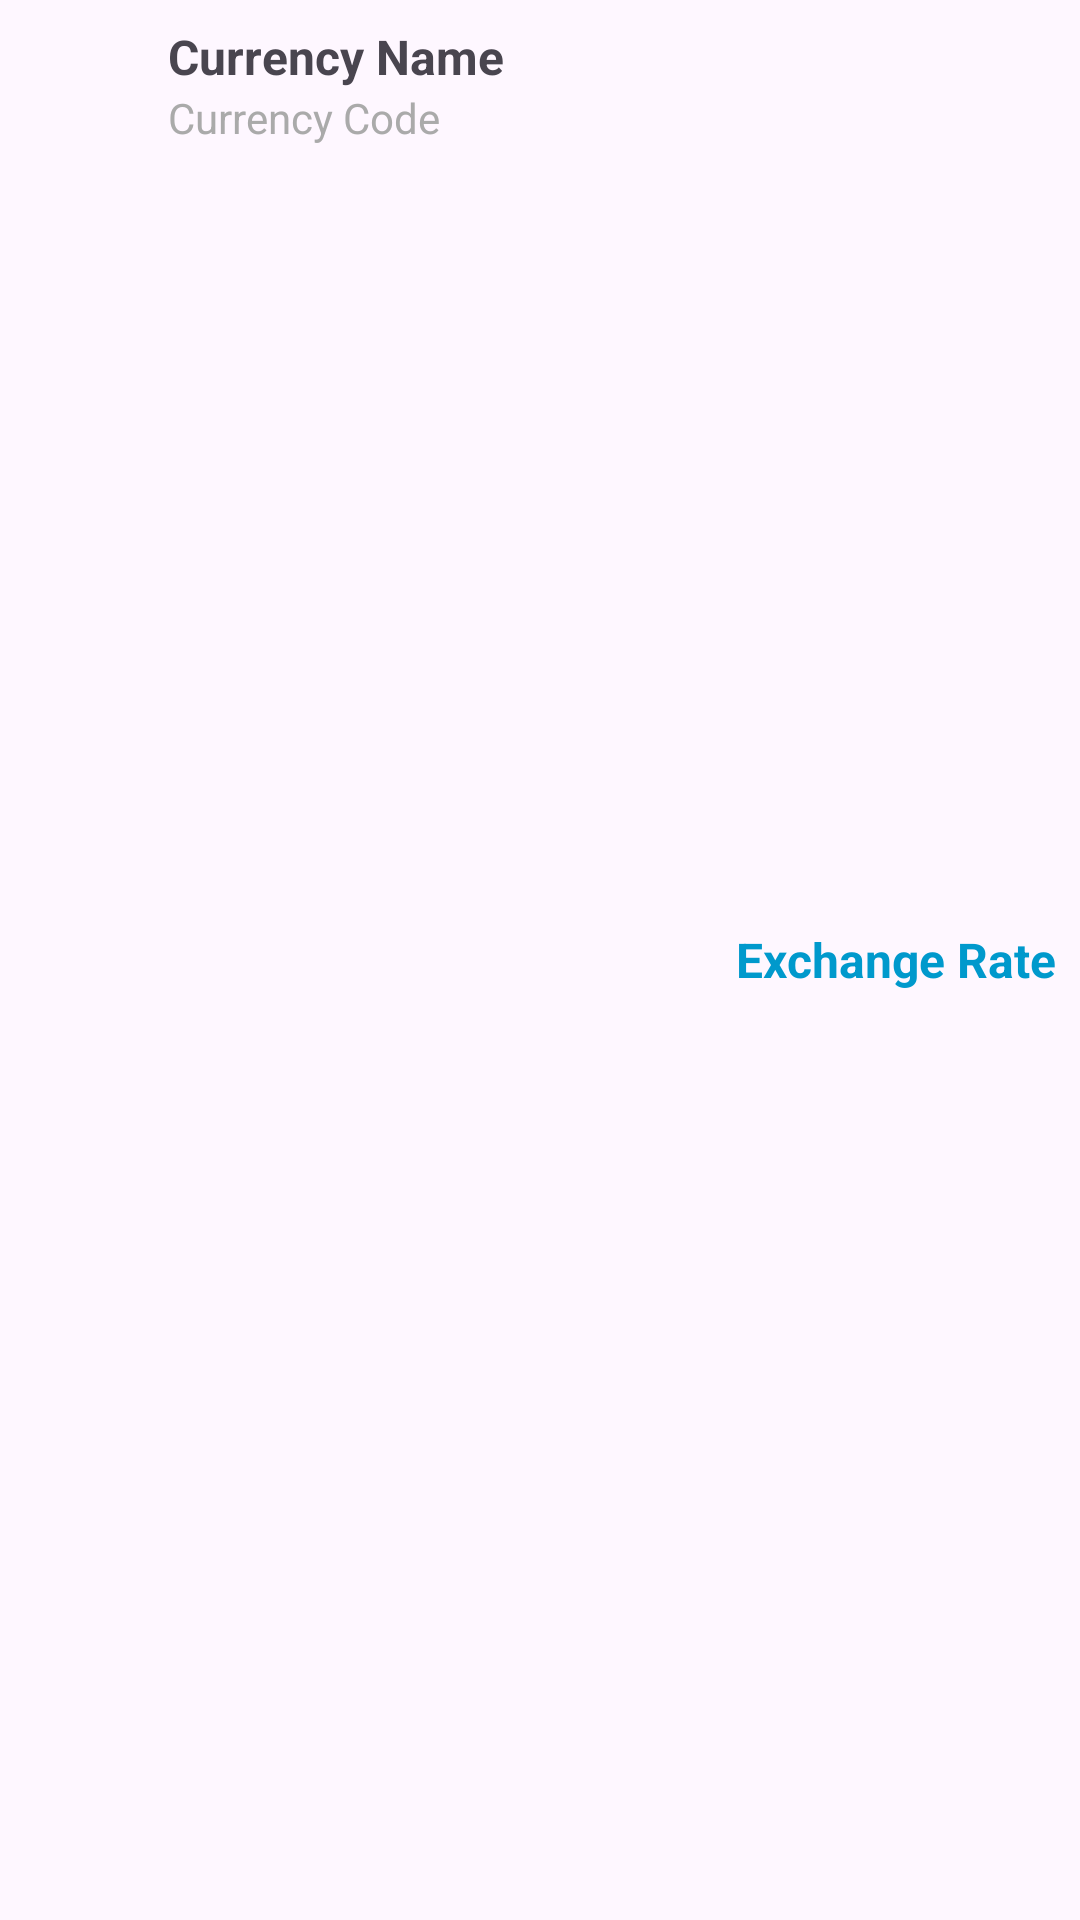

Android layout source for this screen:
<!-- AndroidManifest.xml: application theme Theme.CurrencyConverter -->
<!-- res/layout/currency_item.xml -->
<?xml version="1.0" encoding="utf-8"?>
<LinearLayout
    xmlns:android="http://schemas.android.com/apk/res/android"
    android:layout_width="match_parent"
    android:layout_height="wrap_content"
    android:orientation="horizontal"
    android:padding="8dp"
    android:background="?android:attr/selectableItemBackground">

    
    <ImageView
        android:id="@+id/flagImage"
        android:layout_width="40dp"
        android:layout_height="40dp"
        android:layout_marginEnd="8dp"
        android:contentDescription="Flag Image" />

    
    <LinearLayout
        android:layout_width="0dp"
        android:layout_height="wrap_content"
        android:layout_weight="1"
        android:orientation="vertical">

        
        <TextView
            android:id="@+id/currencyName"
            android:layout_width="wrap_content"
            android:layout_height="wrap_content"
            android:text="Currency Name"
            android:textSize="16sp"
            android:textStyle="bold" />

        
        <TextView
            android:id="@+id/currencyCode"
            android:layout_width="wrap_content"
            android:layout_height="wrap_content"
            android:text="Currency Code"
            android:textSize="14sp"
            android:textColor="@android:color/darker_gray" />
    </LinearLayout>

    
    <TextView
        android:id="@+id/currencyRate"
        android:layout_width="wrap_content"
        android:layout_height="wrap_content"
        android:text="Exchange Rate"
        android:textSize="16sp"
        android:layout_gravity="center_vertical"
        android:textStyle="bold"
        android:textColor="@android:color/holo_blue_dark" />
</LinearLayout>
<!-- resources referenced by this layout -->
<resources>
  <style name="Theme.CurrencyConverter" parent="Base.Theme.CurrencyConverter" />
  <style name="Base.Theme.CurrencyConverter" parent="Theme.Material3.DayNight.NoActionBar">
          
          <item name="colorPrimary">#1D87DB</item>
          <item name="colorPrimaryVariant">#1D87DB</item>
          <item name="colorOnPrimary">#FFFFFF</item>
          
          <item name="android:statusBarColor">#1D87DB</item>
          <item name="android:windowLightStatusBar">false</item>
      </style>
</resources>
